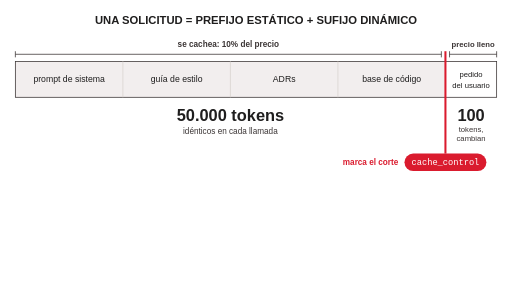
t = 0.00 s
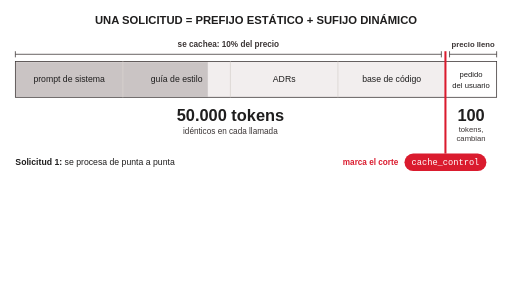
t = 2.00 s
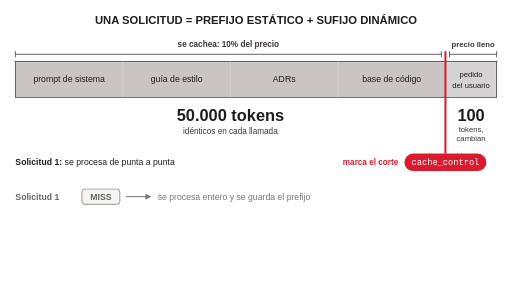
t = 4.00 s
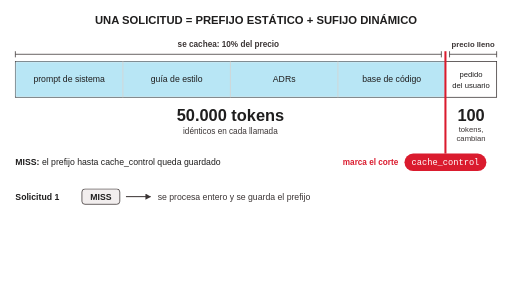
t = 6.00 s
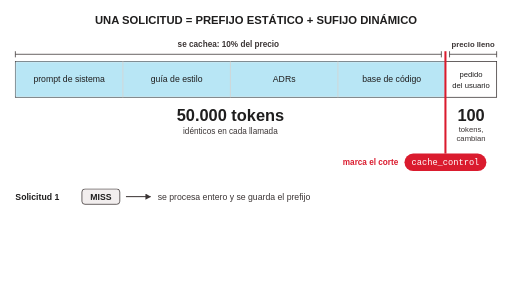
t = 8.00 s
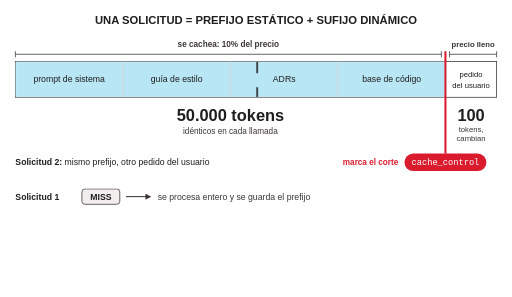
t = 10.00 s

The animated SVG that drew these frames (rendered in a browser with its animation timeline set to each time). Animation: 19 CSS @keyframes rules; frames cover the first 10.00 s.

<svg class="ts-anim-s1-9-1-caching-prefijo-sufijo" xmlns="http://www.w3.org/2000/svg" viewBox="0 0 1000 580" font-family="Helvetica, Arial, sans-serif" font-size="16" fill="#3B3535">
<title>Del chat al caché programático</title>
<desc>Esta es la lámina que cierra el puente, y conviene abrirla con una pregunta: cuando chatean con un asistente, ¿quién marca el corte?</desc>
<style>/* talksmith-animation */
.ts-anim-s1-9-1-caching-prefijo-sufijo .capA{animation:ts-anim-s1-9-1-caching-prefijo-sufijo-capA 4.20s linear 0.40s 1 both}
.ts-anim-s1-9-1-caching-prefijo-sufijo .sw1{animation:ts-anim-s1-9-1-caching-prefijo-sufijo-sw1 4.70s linear 0.90s 1 both, ts-anim-s1-9-1-caching-prefijo-sufijo-sw1g 2.50s linear 1.00s 1 both}
.ts-anim-s1-9-1-caching-prefijo-sufijo .row1{animation:ts-anim-s1-9-1-caching-prefijo-sufijo-in 0.6s ease-out 3.70s 1 both}
.ts-anim-s1-9-1-caching-prefijo-sufijo .capB{animation:ts-anim-s1-9-1-caching-prefijo-sufijo-capB 3.00s linear 5.00s 1 both}
.ts-anim-s1-9-1-caching-prefijo-sufijo .blue{animation:ts-anim-s1-9-1-caching-prefijo-sufijo-blue 15.20s linear 5.20s 1 both}
.ts-anim-s1-9-1-caching-prefijo-sufijo .capC{animation:ts-anim-s1-9-1-caching-prefijo-sufijo-capC 3.80s linear 8.40s 1 both}
.ts-anim-s1-9-1-caching-prefijo-sufijo .capH{animation:ts-anim-s1-9-1-caching-prefijo-sufijo-capH 3.00s linear 12.40s 1 both}
.ts-anim-s1-9-1-caching-prefijo-sufijo .scan2{animation:ts-anim-s1-9-1-caching-prefijo-sufijo-scan2 2.00s linear 8.90s 1 both, ts-anim-s1-9-1-caching-prefijo-sufijo-scan2t 1.60s linear 9.10s 1 both}
.ts-anim-s1-9-1-caching-prefijo-sufijo .sw2{animation:ts-anim-s1-9-1-caching-prefijo-sufijo-sw2 4.70s linear 10.90s 1 both, ts-anim-s1-9-1-caching-prefijo-sufijo-sw2g 0.70s linear 11.00s 1 both}
.ts-anim-s1-9-1-caching-prefijo-sufijo .row2{animation:ts-anim-s1-9-1-caching-prefijo-sufijo-in 0.6s ease-out 12.40s 1 both}
.ts-anim-s1-9-1-caching-prefijo-sufijo .capD{animation:ts-anim-s1-9-1-caching-prefijo-sufijo-capD 3.60s linear 16.00s 1 both}
.ts-anim-s1-9-1-caching-prefijo-sufijo .byte{animation:ts-anim-s1-9-1-caching-prefijo-sufijo-byte 9.20s linear 15.80s 1 both}
.ts-anim-s1-9-1-caching-prefijo-sufijo .scan3{animation:ts-anim-s1-9-1-caching-prefijo-sufijo-scan3 1.60s linear 17.00s 1 both, ts-anim-s1-9-1-caching-prefijo-sufijo-scan3t 0.50s linear 17.20s 1 both}
.ts-anim-s1-9-1-caching-prefijo-sufijo .capE{animation:ts-anim-s1-9-1-caching-prefijo-sufijo-capE 3.50s linear 19.80s 1 both}
.ts-anim-s1-9-1-caching-prefijo-sufijo .sw3{animation:ts-anim-s1-9-1-caching-prefijo-sufijo-sw3 5.00s linear 20.00s 1 both, ts-anim-s1-9-1-caching-prefijo-sufijo-sw3g 2.50s linear 20.10s 1 both}
.ts-anim-s1-9-1-caching-prefijo-sufijo .warn{animation:ts-anim-s1-9-1-caching-prefijo-sufijo-in 0.8s ease-out 23.40s 1 both}
@media (prefers-reduced-motion:reduce){.ts-anim-s1-9-1-caching-prefijo-sufijo *{animation:none !important}}
@keyframes ts-anim-s1-9-1-caching-prefijo-sufijo-in{from{opacity:0}to{opacity:1}}
@keyframes ts-anim-s1-9-1-caching-prefijo-sufijo-capA{0%{opacity:0}9.52%,90.48%{opacity:1}100%{opacity:0}}
@keyframes ts-anim-s1-9-1-caching-prefijo-sufijo-sw1{0%{opacity:0}4.26%,89.36%{opacity:1}100%{opacity:0}}
@keyframes ts-anim-s1-9-1-caching-prefijo-sufijo-sw1g{0%{transform:translate(30.75px,0px) scaleX(0)}100%{transform:translate(30.75px,0px) scaleX(1)}}
@keyframes ts-anim-s1-9-1-caching-prefijo-sufijo-capB{0%{opacity:0}13.33%,86.67%{opacity:1}100%{opacity:0}}
@keyframes ts-anim-s1-9-1-caching-prefijo-sufijo-blue{0%{opacity:0}3.95%,96.05%{opacity:1}100%{opacity:0}}
@keyframes ts-anim-s1-9-1-caching-prefijo-sufijo-capC{0%{opacity:0}10.53%,89.47%{opacity:1}100%{opacity:0}}
@keyframes ts-anim-s1-9-1-caching-prefijo-sufijo-capH{0%{opacity:0}13.33%,86.67%{opacity:1}100%{opacity:0}}
@keyframes ts-anim-s1-9-1-caching-prefijo-sufijo-scan2{0%{opacity:0}10.00%,90.00%{opacity:1}100%{opacity:0}}
@keyframes ts-anim-s1-9-1-caching-prefijo-sufijo-scan2t{0%{transform:translate(31.5px,0px)}100%{transform:translate(868.5px,0px)}}
@keyframes ts-anim-s1-9-1-caching-prefijo-sufijo-sw2{0%{opacity:0}4.26%,89.36%{opacity:1}100%{opacity:0}}
@keyframes ts-anim-s1-9-1-caching-prefijo-sufijo-sw2g{0%{transform:translate(870.75px,0px) scaleX(0)}100%{transform:translate(870.75px,0px) scaleX(1)}}
@keyframes ts-anim-s1-9-1-caching-prefijo-sufijo-capD{0%{opacity:0}11.11%,88.89%{opacity:1}100%{opacity:0}}
@keyframes ts-anim-s1-9-1-caching-prefijo-sufijo-byte{0%{opacity:0}4.35%,95.65%{opacity:1}100%{opacity:0}}
@keyframes ts-anim-s1-9-1-caching-prefijo-sufijo-scan3{0%{opacity:0}12.50%,87.50%{opacity:1}100%{opacity:0}}
@keyframes ts-anim-s1-9-1-caching-prefijo-sufijo-scan3t{0%{transform:translate(31.5px,0px)}100%{transform:translate(211px,0px)}}
@keyframes ts-anim-s1-9-1-caching-prefijo-sufijo-capE{0%{opacity:0}11.43%,88.57%{opacity:1}100%{opacity:0}}
@keyframes ts-anim-s1-9-1-caching-prefijo-sufijo-sw3{0%{opacity:0}4.00%,90.00%{opacity:1}100%{opacity:0}}
@keyframes ts-anim-s1-9-1-caching-prefijo-sufijo-sw3g{0%{transform:translate(30.75px,0px) scaleX(0)}100%{transform:translate(30.75px,0px) scaleX(1)}}
</style>
<defs>
<marker id="ah" markerUnits="userSpaceOnUse" markerWidth="12" markerHeight="12" refX="10" refY="6" orient="auto"><path d="M0,0 L11,6 L0,12 Z" fill="#3B3535"/></marker>
<marker id="ahd" markerUnits="userSpaceOnUse" markerWidth="12" markerHeight="12" refX="10" refY="6" orient="auto"><path d="M0,0 L11,6 L0,12 Z" fill="#1F1E1E"/></marker>
</defs>
<rect width="1000" height="580" fill="#ffffff"/>
<text x="500" y="46" text-anchor="middle" font-size="22" font-weight="bold" fill="#1F1E1E">UNA SOLICITUD = PREFIJO ESTÁTICO + SUFIJO DINÁMICO</text>
<g stroke="#3B3535" stroke-width="1.5" fill="none">
<path d="M30,100 V112 M30,106 H862 M862,100 V112"/>
<path d="M878,100 V112 M878,106 H970 M970,100 V112"/>
</g>
<text x="446" y="92" text-anchor="middle" font-weight="bold">se cachea: 10% del precio</text>
<text x="924" y="92" text-anchor="middle" font-size="15" font-weight="bold">precio lleno</text>
<rect x="30" y="120" width="840" height="70" fill="#F2EEEE" stroke="#3B3535" stroke-width="1.5"/>
<rect x="870" y="120" width="100" height="70" fill="#ffffff" stroke="#3B3535" stroke-width="1.5"/>
<rect class="blue" x="30.75" y="120.75" width="838.50" height="68.5" fill="#B8E6F5" opacity="0"/>
<rect class="sw1" x="0" y="120.75" width="938.50" height="68.5" fill="#3B3535" fill-opacity="0.22" opacity="0"/>
<rect class="sw2" x="0" y="120.75" width="98.50" height="68.5" fill="#3B3535" fill-opacity="0.22" opacity="0"/>
<rect class="sw3" x="0" y="120.75" width="938.50" height="68.5" fill="#3B3535" fill-opacity="0.22" opacity="0"/>
<path class="scan2" d="M0,121 V143 M0,170 V189" stroke="#1F1E1E" stroke-width="3" opacity="0"/>
<path class="scan3" d="M0,121 V143 M0,170 V189" stroke="#1F1E1E" stroke-width="3" opacity="0"/>
<g class="byte" opacity="0"><rect x="215" y="170" width="14" height="14" fill="#F7BBC1" stroke="#1F1E1E" stroke-width="2"/><path d="M222,186 V199" stroke="#1F1E1E" stroke-width="1.5"/></g>
<path d="M240,120 V190 M450,120 V190 M660,120 V190" stroke="#D8D2CE" stroke-width="1.5"/>
<g text-anchor="middle" font-size="17" fill="#1F1E1E">
<text x="135" y="161">prompt de sistema</text>
<text x="345" y="161">guía de estilo</text>
<text x="555" y="161">ADRs</text>
<text x="765" y="161">base de código</text>
</g>
<g text-anchor="middle" font-size="15" fill="#1F1E1E">
<text x="920" y="151">pedido</text>
<text x="920" y="171">del usuario</text>
</g>
<text x="450" y="236" text-anchor="middle" font-size="32" font-weight="bold" fill="#1F1E1E">50.000 tokens</text>
<text x="450" y="262" text-anchor="middle">idénticos en cada llamada</text>
<text x="920" y="236" text-anchor="middle" font-size="32" font-weight="bold" fill="#1F1E1E">100</text>
<text x="920" y="258" text-anchor="middle" font-size="15">tokens,</text>
<text x="920" y="276" text-anchor="middle" font-size="15">cambian</text>
<path d="M870,100 V300" stroke="#DA1B2E" stroke-width="4"/>
<rect x="790" y="300" width="160" height="34" rx="17" fill="#DA1B2E"/>
<text x="870" y="323" text-anchor="middle" font-family="'Andale Mono', monospace" font-size="17" fill="#ffffff">cache_control</text>
<text x="778" y="323" text-anchor="end" font-weight="bold" fill="#DA1B2E">marca el corte</text>
<g font-size="17">
<g class="row1">
<text x="30" y="391" font-weight="bold" fill="#1F1E1E">Solicitud 1</text>
<rect x="160" y="369" width="74" height="30" rx="6" fill="#F2EEEE" stroke="#3B3535" stroke-width="1.5"/>
<text x="197" y="390" text-anchor="middle" font-weight="bold" fill="#1F1E1E">MISS</text>
<path d="M246,384 H294" stroke="#3B3535" stroke-width="2" marker-end="url(#ah)"/>
<text x="308" y="390">se procesa entero y se guarda el prefijo</text>
</g>
<g class="row2">
<text x="30" y="439" font-weight="bold" fill="#1F1E1E">Solicitud 2+</text>
<rect x="160" y="417" width="74" height="30" rx="6" fill="#B8E6F5" stroke="#3B3535" stroke-width="1.5"/>
<text x="197" y="438" text-anchor="middle" font-weight="bold" fill="#1F1E1E">HIT</text>
<path d="M246,432 H294" stroke="#3B3535" stroke-width="2" marker-end="url(#ah)"/>
<text x="308" y="438">se reutiliza el prefijo y se cobra al 10%</text>
</g>
</g>
<g class="warn">
<rect x="30" y="470" width="940" height="80" rx="8" fill="#F7BBC1"/>
<circle cx="68" cy="510" r="18" fill="none" stroke="#1F1E1E" stroke-width="2.5"/>
<text x="68" y="518" text-anchor="middle" font-size="22" font-weight="bold" fill="#1F1E1E">!</text>
<text x="104" y="503" font-size="17" font-weight="bold" fill="#1F1E1E">Un byte distinto en cualquier punto del prefijo</text>
<path d="M512,497 H558" stroke="#1F1E1E" stroke-width="2" marker-end="url(#ahd)"/>
<text x="572" y="503" font-size="17" font-weight="bold" fill="#1F1E1E">hit rate 0</text>
<text x="104" y="531">y no hay ningún error: solo una factura más alta</text>
</g>
<text class="byte" x="222" y="216" text-anchor="middle" font-size="16" font-weight="bold" fill="#1F1E1E" opacity="0">1 byte distinto</text>
<text class="capA" x="30" y="323" font-size="17" fill="#1F1E1E" opacity="0"><tspan font-weight="bold">Solicitud 1:</tspan> se procesa de punta a punta</text>
<text class="capB" x="30" y="323" font-size="17" fill="#1F1E1E" opacity="0"><tspan font-weight="bold">MISS:</tspan> el prefijo hasta cache_control queda guardado</text>
<text class="capC" x="30" y="323" font-size="17" fill="#1F1E1E" opacity="0"><tspan font-weight="bold">Solicitud 2:</tspan> mismo prefijo, otro pedido del usuario</text>
<text class="capH" x="30" y="323" font-size="17" fill="#1F1E1E" opacity="0"><tspan font-weight="bold">HIT:</tspan> el prefijo se cobra al 10%; el sufijo, a precio lleno</text>
<text class="capD" x="30" y="323" font-size="17" fill="#1F1E1E" opacity="0"><tspan font-weight="bold">Solicitud 3:</tspan> cambia un byte del prompt de sistema</text>
<text class="capE" x="30" y="323" font-size="17" fill="#1F1E1E" opacity="0"><tspan font-weight="bold">MISS:</tspan> deja de coincidir, se procesa entero otra vez</text>
</svg>
